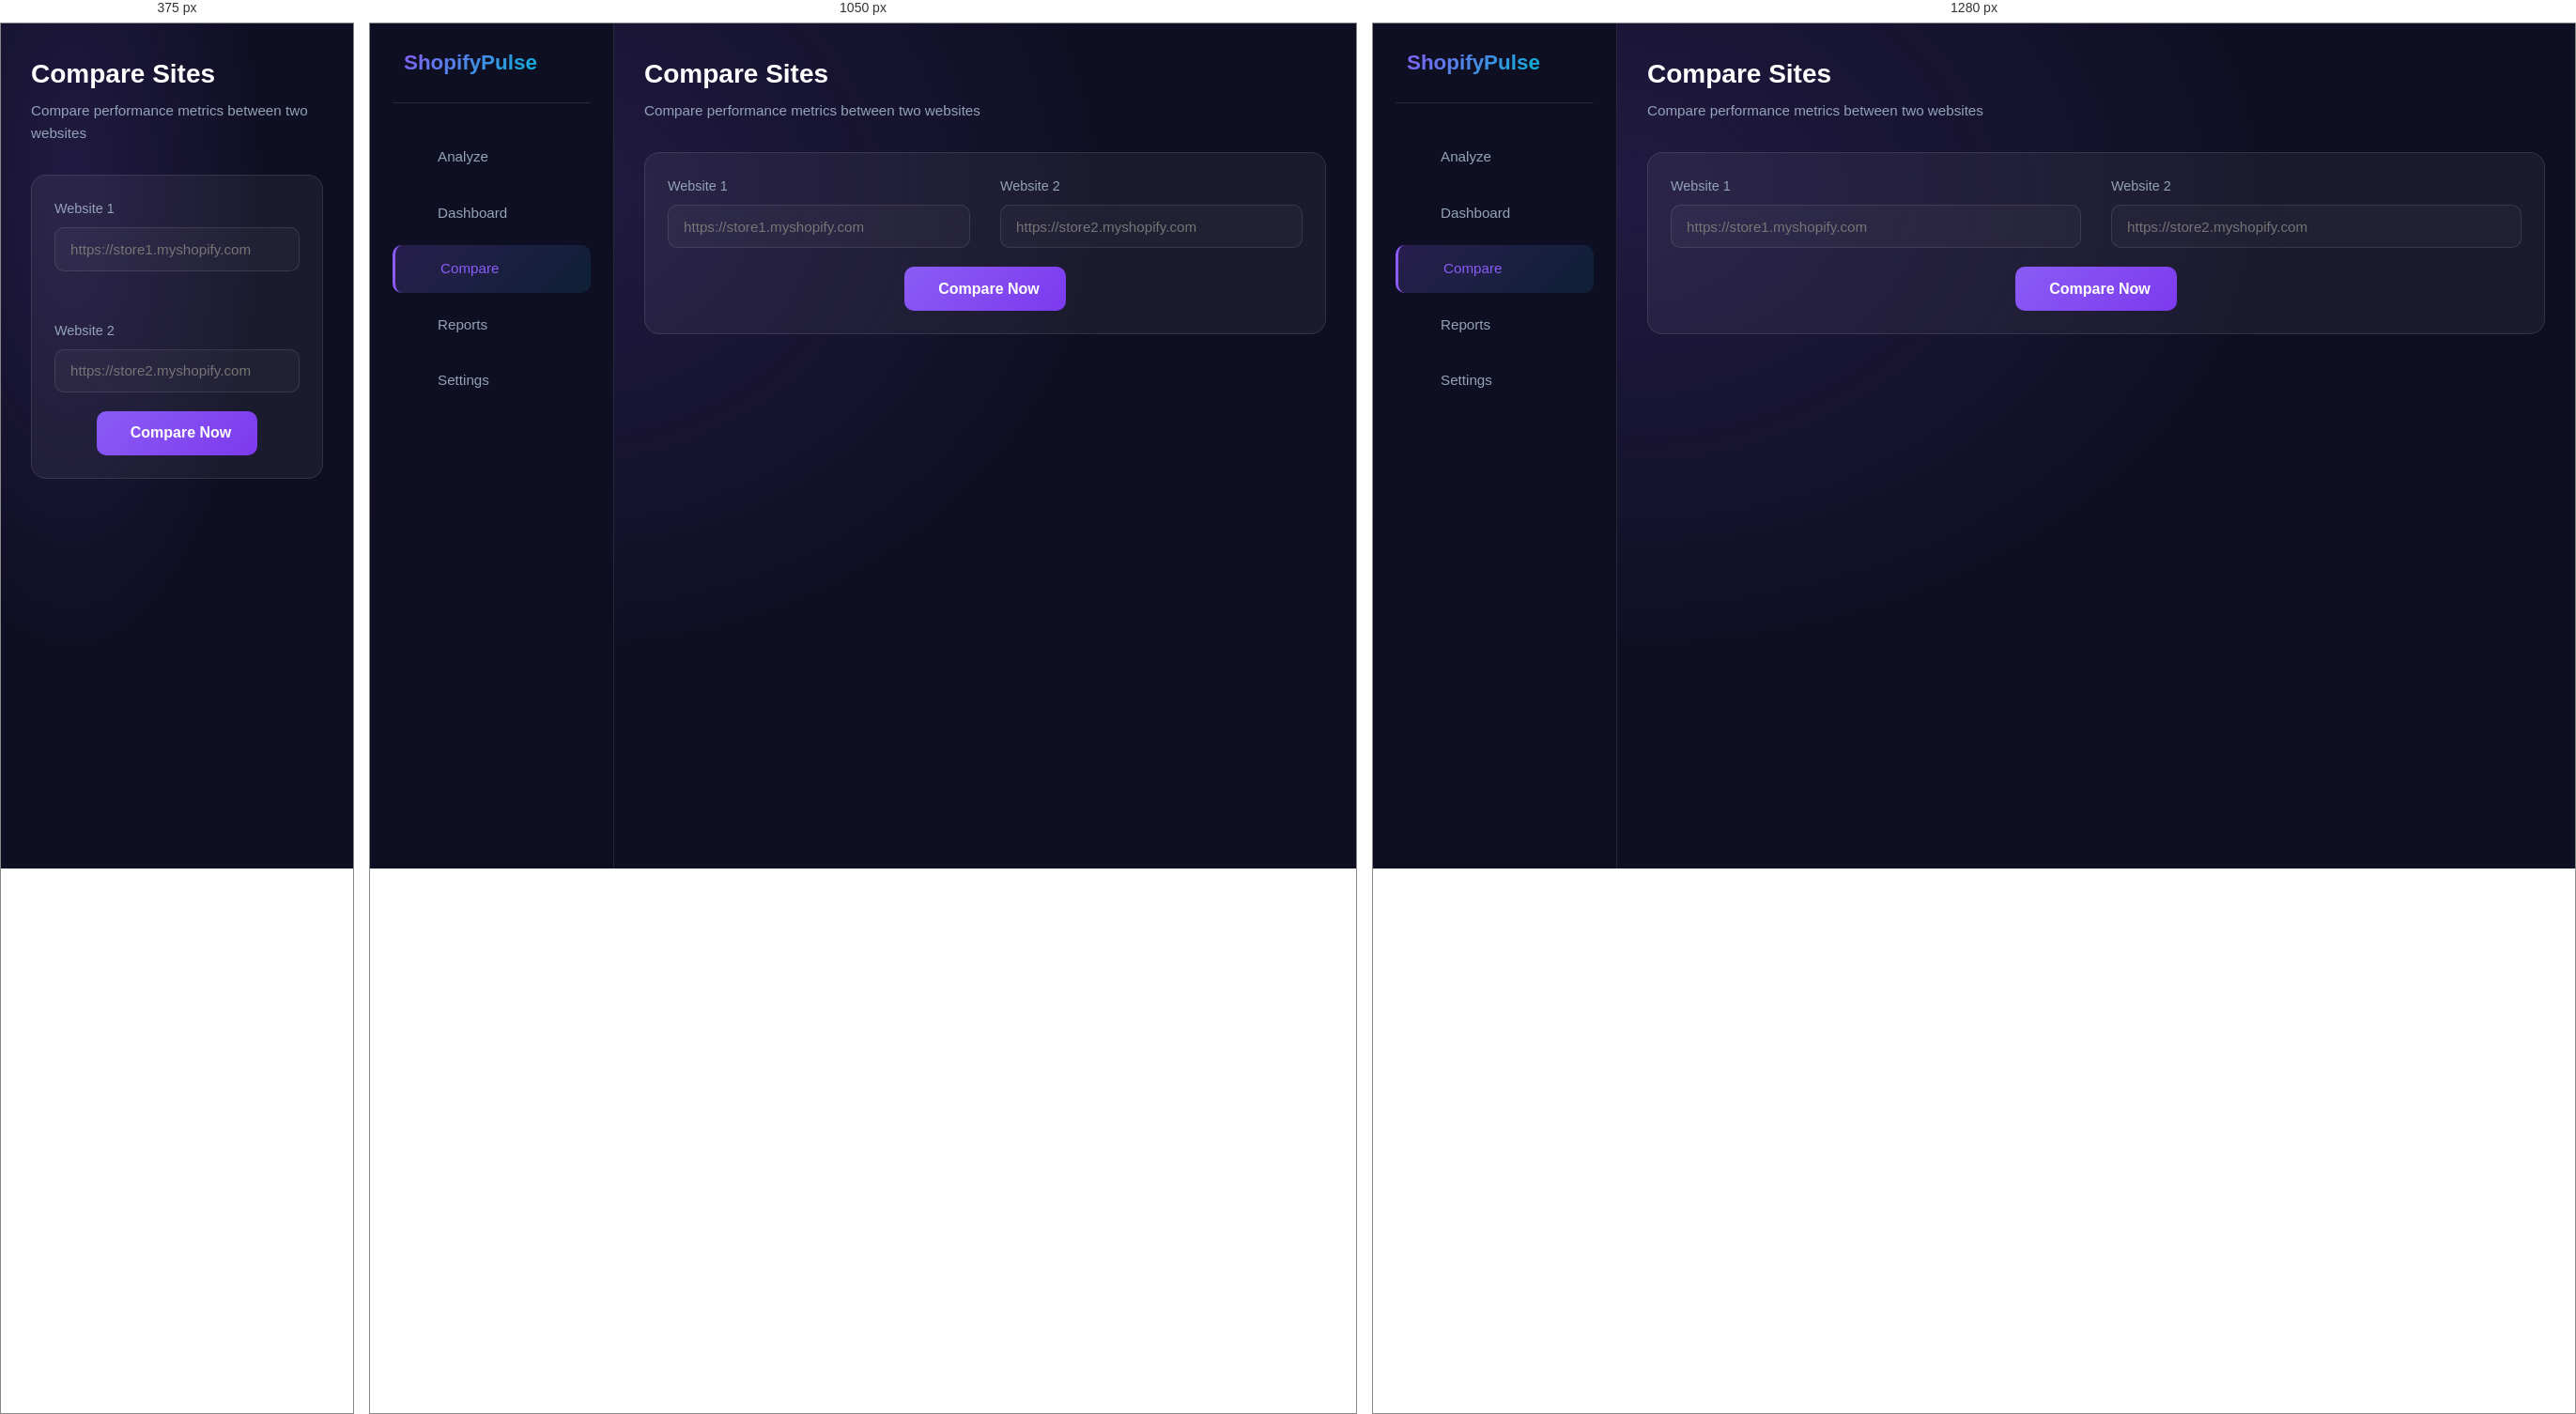
Rendered at 375 px, 1050 px and 1280 px, left to right.

<!-- file: compare.html -->
<!DOCTYPE html>
<html lang="en">

<head>
    <meta charset="UTF-8">
    <meta name="viewport" content="width=device-width, initial-scale=1.0">
    <title>Compare - ShopifyPulse</title>
    <link href="https://fonts.googleapis.com/css2?family=Inter:wght@300;400;500;600;700;800&display=swap"
        rel="stylesheet">
    <link rel="stylesheet" href="https://cdnjs.cloudflare.com/ajax/libs/font-awesome/6.4.0/css/all.min.css">
    <link rel="stylesheet" href="styles.css">
    <script src="https://cdn.jsdelivr.net/npm/chart.js"></script>
    <script src="utils.js"></script>
    <script src="api.js"></script>
    <style>
        .compare-grid {
            display: grid;
            grid-template-columns: 1fr auto 1fr;
            gap: 1.5rem;
            align-items: start;
        }

        .vs-badge {
            background: linear-gradient(135deg, var(--primary), var(--secondary));
            padding: 1rem;
            border-radius: 50%;
            font-weight: 800;
            font-size: 1.25rem;
        }

        .score-circle {
            width: 120px;
            height: 120px;
            border-radius: 50%;
            display: flex;
            flex-direction: column;
            align-items: center;
            justify-content: center;
            margin: 0 auto 1rem;
        }

        .score-circle.good {
            background: rgba(16, 185, 129, 0.2);
            border: 3px solid var(--success);
        }

        .score-circle.warning {
            background: rgba(245, 158, 11, 0.2);
            border: 3px solid var(--warning);
        }

        .score-circle.bad {
            background: rgba(239, 68, 68, 0.2);
            border: 3px solid var(--danger);
        }

        .score-circle .value {
            font-size: 2.5rem;
            font-weight: 800;
        }

        .diff-value {
            font-size: 0.9rem;
            font-weight: 600;
            padding: 0.25rem 0.75rem;
            border-radius: 20px;
        }

        .diff-value.positive {
            background: rgba(16, 185, 129, 0.2);
            color: var(--success);
        }

        .diff-value.negative {
            background: rgba(239, 68, 68, 0.2);
            color: var(--danger);
        }

        .diff-value.neutral {
            background: var(--bg-card);
            color: var(--text-muted);
        }
    </style>
</head>

<body>
    <div class="bg-gradient"></div>

    <nav class="sidebar">
        <div class="sidebar-logo"><i class="fas fa-heartbeat"></i><span>ShopifyPulse</span></div>
        <ul class="nav-menu">
            <li class="nav-item"><a href="index.html" class="nav-link"><i class="fas fa-search"></i> Analyze</a></li>
            <li class="nav-item"><a href="dashboard.html" class="nav-link"><i class="fas fa-chart-line"></i>
                    Dashboard</a></li>
            <li class="nav-item"><a href="compare.html" class="nav-link active"><i class="fas fa-code-compare"></i>
                    Compare</a></li>
            <li class="nav-item"><a href="reports.html" class="nav-link"><i class="fas fa-file-alt"></i> Reports</a>
            </li>
            <li class="nav-item"><a href="settings.html" class="nav-link"><i class="fas fa-cog"></i> Settings</a></li>
        </ul>
    </nav>

    <main class="main-content">
        <div class="page-header">
            <div>
                <h1 class="page-title">Compare Sites</h1>
                <p class="page-subtitle">Compare performance metrics between two websites</p>
            </div>
        </div>

        <div class="card">
            <div class="grid-2" style="gap: 2rem;">
                <div class="form-group">
                    <label class="form-label">Website 1</label>
                    <input type="url" class="form-input" id="url1" placeholder="https://store1.myshopify.com">
                </div>
                <div class="form-group">
                    <label class="form-label">Website 2</label>
                    <input type="url" class="form-input" id="url2" placeholder="https://store2.myshopify.com">
                </div>
            </div>
            <div style="text-align: center;">
                <button class="btn btn-primary btn-lg" onclick="compareWebsites()"><i class="fas fa-balance-scale"></i>
                    Compare Now</button>
            </div>
        </div>

        <div id="loading" style="display: none; text-align: center; padding: 3rem;">
            <div
                style="width: 50px; height: 50px; border: 4px solid var(--border); border-top-color: var(--primary); border-radius: 50%; animation: spin 1s linear infinite; margin: 0 auto;">
            </div>
            <p class="text-muted mt-2">Analyzing websites...</p>
            <style>
                @keyframes spin {
                    to {
                        transform: rotate(360deg);
                    }
                }
            </style>
        </div>

        <div id="results" style="display: none;">
            <div class="compare-grid mb-3">
                <div class="card" style="text-align: center;">
                    <div id="circle1" class="score-circle good">
                        <span class="value">0</span>
                        <span class="text-muted" style="font-size: 0.8rem;">Overall</span>
                    </div>
                    <h3 id="site1Name">Site 1</h3>
                </div>
                <div class="flex-center"><span class="vs-badge">VS</span></div>
                <div class="card" style="text-align: center;">
                    <div id="circle2" class="score-circle good">
                        <span class="value">0</span>
                        <span class="text-muted" style="font-size: 0.8rem;">Overall</span>
                    </div>
                    <h3 id="site2Name">Site 2</h3>
                </div>
            </div>

            <div class="card">
                <h3 class="card-title"><i class="fas fa-chart-bar"></i> Score Comparison</h3>
                <div class="chart-container"><canvas id="comparisonChart"></canvas></div>
            </div>

            <div class="card">
                <h3 class="card-title"><i class="fas fa-list"></i> Detailed Comparison</h3>
                <table>
                    <thead>
                        <tr>
                            <th>Metric</th>
                            <th style="text-align: center;" id="th1">Site 1</th>
                            <th style="text-align: center;" id="th2">Site 2</th>
                            <th style="text-align: center;">Difference</th>
                            <th style="text-align: center;">Winner</th>
                        </tr>
                    </thead>
                    <tbody id="comparisonTable"></tbody>
                </table>
            </div>

            <div class="card">
                <h3 class="card-title"><i class="fas fa-trophy"></i> Verdict</h3>
                <div id="verdict" style="text-align: center; padding: 2rem;"></div>
            </div>
        </div>
    </main>

    <script>
        let comparisonChart;

        async function compareWebsites() {
            const url1 = document.getElementById('url1').value.trim();
            const url2 = document.getElementById('url2').value.trim();

            if (!url1 || !url2) {
                PulseUtils.toast.error('Please enter both URLs');
                return;
            }

            document.getElementById('loading').style.display = 'block';
            document.getElementById('results').style.display = 'none';

            try {
                const [result1, result2] = await Promise.all([
                    PulseAPI.analyzePageSpeed(url1),
                    PulseAPI.analyzePageSpeed(url2)
                ]);

                displayComparison(result1, result2);
            } catch (error) {
                PulseUtils.toast.error('Error analyzing websites');
            } finally {
                document.getElementById('loading').style.display = 'none';
            }
        }

        function displayComparison(r1, r2) {
            const overall1 = Math.round((r1.scores.performance + r1.scores.accessibility + r1.scores.bestPractices + r1.scores.seo) / 4);
            const overall2 = Math.round((r2.scores.performance + r2.scores.accessibility + r2.scores.bestPractices + r2.scores.seo) / 4);

            // Update circles
            document.querySelector('#circle1 .value').textContent = overall1;
            document.querySelector('#circle2 .value').textContent = overall2;
            document.getElementById('circle1').className = 'score-circle ' + (overall1 >= 70 ? 'good' : overall1 >= 50 ? 'warning' : 'bad');
            document.getElementById('circle2').className = 'score-circle ' + (overall2 >= 70 ? 'good' : overall2 >= 50 ? 'warning' : 'bad');

            const host1 = new URL(r1.url).hostname;
            const host2 = new URL(r2.url).hostname;
            document.getElementById('site1Name').textContent = host1;
            document.getElementById('site2Name').textContent = host2;
            document.getElementById('th1').textContent = host1;
            document.getElementById('th2').textContent = host2;

            // Chart
            const ctx = document.getElementById('comparisonChart').getContext('2d');
            if (comparisonChart) comparisonChart.destroy();

            comparisonChart = new Chart(ctx, {
                type: 'bar',
                data: {
                    labels: ['Performance', 'Accessibility', 'Best Practices', 'SEO', 'Overall'],
                    datasets: [
                        { label: host1, data: [r1.scores.performance, r1.scores.accessibility, r1.scores.bestPractices, r1.scores.seo, overall1], backgroundColor: '#8b5cf6' },
                        { label: host2, data: [r2.scores.performance, r2.scores.accessibility, r2.scores.bestPractices, r2.scores.seo, overall2], backgroundColor: '#06b6d4' }
                    ]
                },
                options: {
                    ...PulseUtils.chart.defaultOptions,
                    scales: { ...PulseUtils.chart.defaultOptions.scales, y: { ...PulseUtils.chart.defaultOptions.scales.y, max: 100 } }
                }
            });

            // Table
            const metrics = [
                { name: 'Performance', v1: r1.scores.performance, v2: r2.scores.performance },
                { name: 'Accessibility', v1: r1.scores.accessibility, v2: r2.scores.accessibility },
                { name: 'Best Practices', v1: r1.scores.bestPractices, v2: r2.scores.bestPractices },
                { name: 'SEO', v1: r1.scores.seo, v2: r2.scores.seo },
                { name: 'First Contentful Paint', v1: r1.metrics.fcp, v2: r2.metrics.fcp, isTime: true },
                { name: 'Largest Contentful Paint', v1: r1.metrics.lcp, v2: r2.metrics.lcp, isTime: true },
                { name: 'Overall Score', v1: overall1, v2: overall2, highlight: true }
            ];

            document.getElementById('comparisonTable').innerHTML = metrics.map(m => {
                const diff = m.isTime ? 0 : m.v1 - m.v2;
                const diffClass = diff > 0 ? 'positive' : diff < 0 ? 'negative' : 'neutral';
                const winner = diff > 0 ? host1 : diff < 0 ? host2 : 'Tie';

                return `
                    <tr ${m.highlight ? 'style="background: rgba(139,92,246,0.1);"' : ''}>
                        <td><strong>${m.name}</strong></td>
                        <td style="text-align: center;"><span class="badge ${m.isTime ? '' : m.v1 >= 70 ? 'badge-success' : m.v1 >= 50 ? 'badge-warning' : 'badge-danger'}">${m.v1}</span></td>
                        <td style="text-align: center;"><span class="badge ${m.isTime ? '' : m.v2 >= 70 ? 'badge-success' : m.v2 >= 50 ? 'badge-warning' : 'badge-danger'}">${m.v2}</span></td>
                        <td style="text-align: center;"><span class="diff-value ${diffClass}">${diff > 0 ? '+' : ''}${m.isTime ? '-' : diff}</span></td>
                        <td style="text-align: center;">${m.isTime ? '-' : winner}</td>
                    </tr>
                `;
            }).join('');

            // Verdict
            const winner = overall1 > overall2 ? host1 : overall2 > overall1 ? host2 : null;
            const diff = Math.abs(overall1 - overall2);

            document.getElementById('verdict').innerHTML = winner
                ? `<div style="font-size: 1.5rem; margin-bottom: 1rem;">🏆 <strong>${winner}</strong> wins!</div><p class="text-muted">With a ${diff} point advantage (${Math.max(overall1, overall2)} vs ${Math.min(overall1, overall2)})</p>`
                : `<div style="font-size: 1.5rem;">🤝 It's a tie!</div><p class="text-muted">Both sites scored ${overall1}</p>`;

            document.getElementById('results').style.display = 'block';
        }
    </script>
</body>

</html>

/* @media block from styles.css */
@media (max-width: 1200px) { .grid-3 { grid-template-columns: repeat(2, 1fr); } }

/* @media block from styles.css */
@media (max-width: 900px) { 
    .grid-2, .grid-3 { grid-template-columns: 1fr; }
    .sidebar { transform: translateX(-100%); }
    .main-content { margin-left: 0; }
}